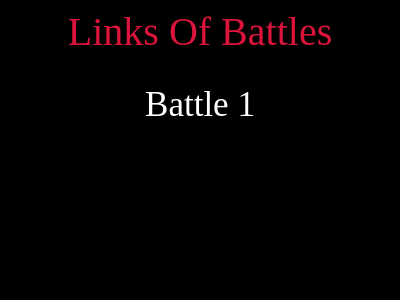

Here is a drawing made with CSS. Write the source that renders it.

<!DOCTYPE html>
<html lang="en">

<head>
    <meta charset="UTF-8">
    <meta name="viewport" content="width=device-width, initial-scale=1.0">
    <title>Document</title>
</head>

<body>
    Links Of Battles
    <a href="../cssBattle/battle-1/battle-1.html">Battle 1</a>
    
</body>


<style>
    body {
        margin-top: 2%;
        color: crimson;
        font-size: 40px;
        background-color: black;
        display: grid;
        justify-content: center;
        gap: 20px;
    }

    a {
        color: white;
        font-size: 35px;
        text-decoration: none;
        text-align: center;
        padding: 10px;
        border-radius: 10px;
        padding-bottom: 20px;
    }
</style>

</html>